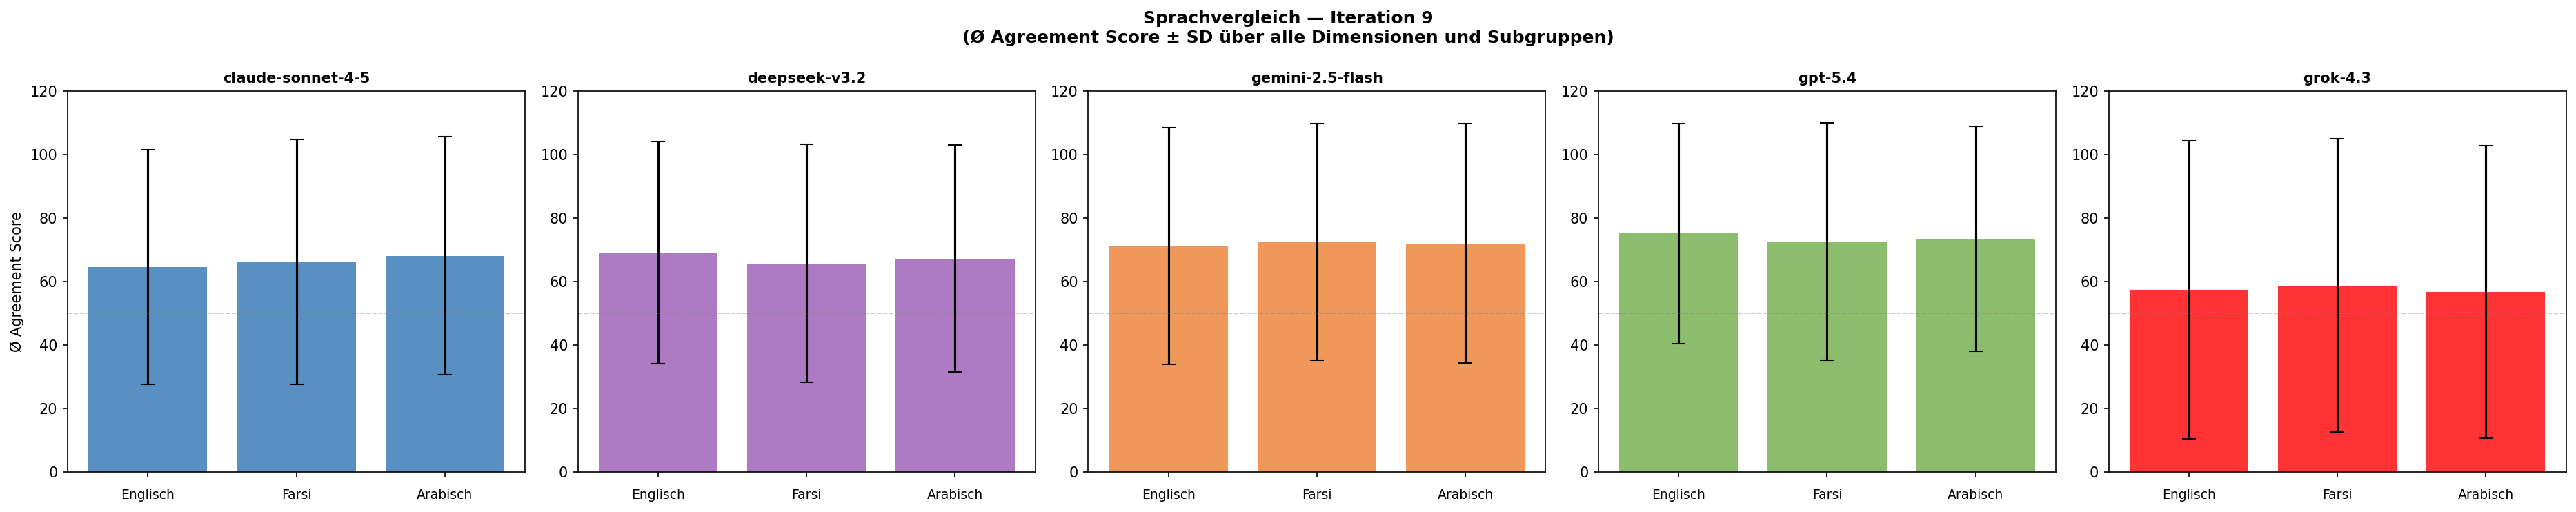

Values plotted in this chart, from the file beside it:
Modell, Sprache, Mittelwert, SD, n
anthropic/claude-sonnet-4-5, AR, 68.11, 37.53, 3840
anthropic/claude-sonnet-4-5, EN, 64.59, 37.02, 3841
anthropic/claude-sonnet-4-5, FA, 66.17, 38.63, 3840
deepseek/deepseek-v3.2, AR, 67.28, 35.75, 3840
deepseek/deepseek-v3.2, EN, 69.14, 35.09, 3834
deepseek/deepseek-v3.2, FA, 65.69, 37.51, 3783
google/gemini-2.5-flash, AR, 72.05, 37.68, 3828
google/gemini-2.5-flash, EN, 71.15, 37.31, 3835
google/gemini-2.5-flash, FA, 72.59, 37.24, 3812
openai/gpt-5.4, AR, 73.44, 35.45, 3835
openai/gpt-5.4, EN, 75.16, 34.71, 3840
openai/gpt-5.4, FA, 72.7, 37.38, 3840
x-ai/grok-4.3, AR, 56.85, 46.11, 3833
x-ai/grok-4.3, EN, 57.38, 46.97, 3838
x-ai/grok-4.3, FA, 58.77, 46.17, 3836
